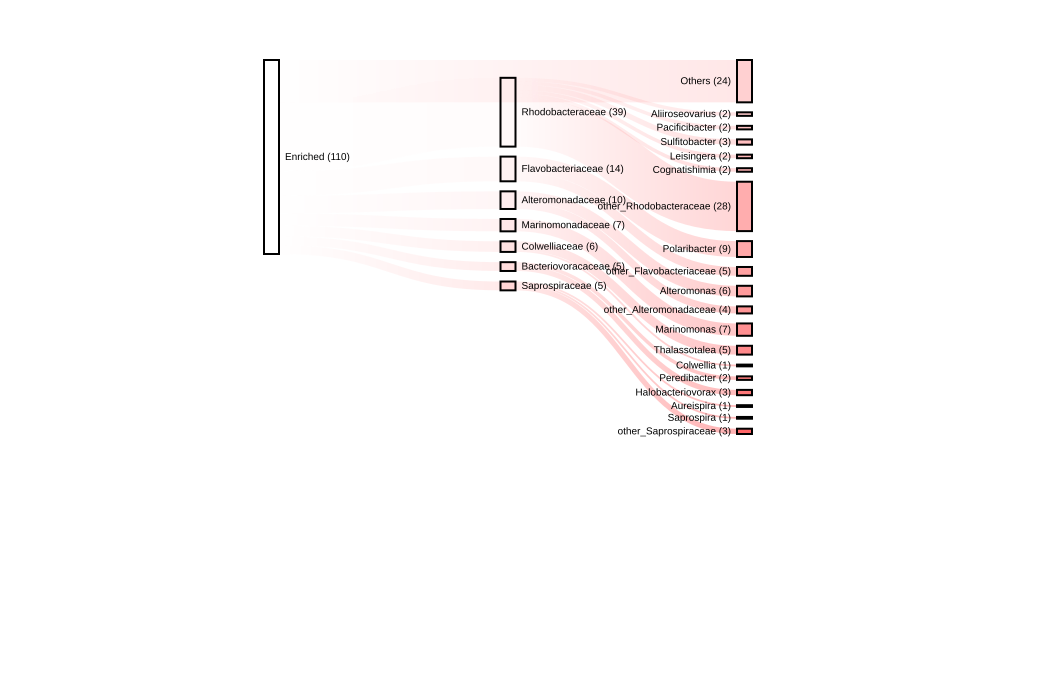

The table this chart was drawn from, first rows:
source, target, value
Enriched, Rhodobacteraceae, 39
Enriched, Flavobacteriaceae, 14
Enriched, Alteromonadaceae, 10
Enriched, Marinomonadaceae, 7
Enriched, Colwelliaceae, 6
Enriched, Bacteriovoracaceae, 5
Enriched, Saprospiraceae, 5
Enriched, Others, 24
Rhodobacteraceae, Aliiroseovarius, 2
Rhodobacteraceae, Pacificibacter, 2
Rhodobacteraceae, Sulfitobacter, 3
Rhodobacteraceae, Leisingera, 2
Rhodobacteraceae, Cognatishimia, 2
Rhodobacteraceae, other_Rhodobacteraceae, 28
Flavobacteriaceae, Polaribacter, 9
Flavobacteriaceae, other_Flavobacteriaceae, 5
Alteromonadaceae, Alteromonas, 6
Alteromonadaceae, other_Alteromonadaceae, 4
Marinomonadaceae, Marinomonas, 7
Colwelliaceae, Thalassotalea, 5
Colwelliaceae, Colwellia, 1
Bacteriovoracaceae, Peredibacter, 2
Bacteriovoracaceae, Halobacteriovorax, 3
Saprospiraceae, Aureispira, 1
Saprospiraceae, Saprospira, 1
Saprospiraceae, other_Saprospiraceae, 3
